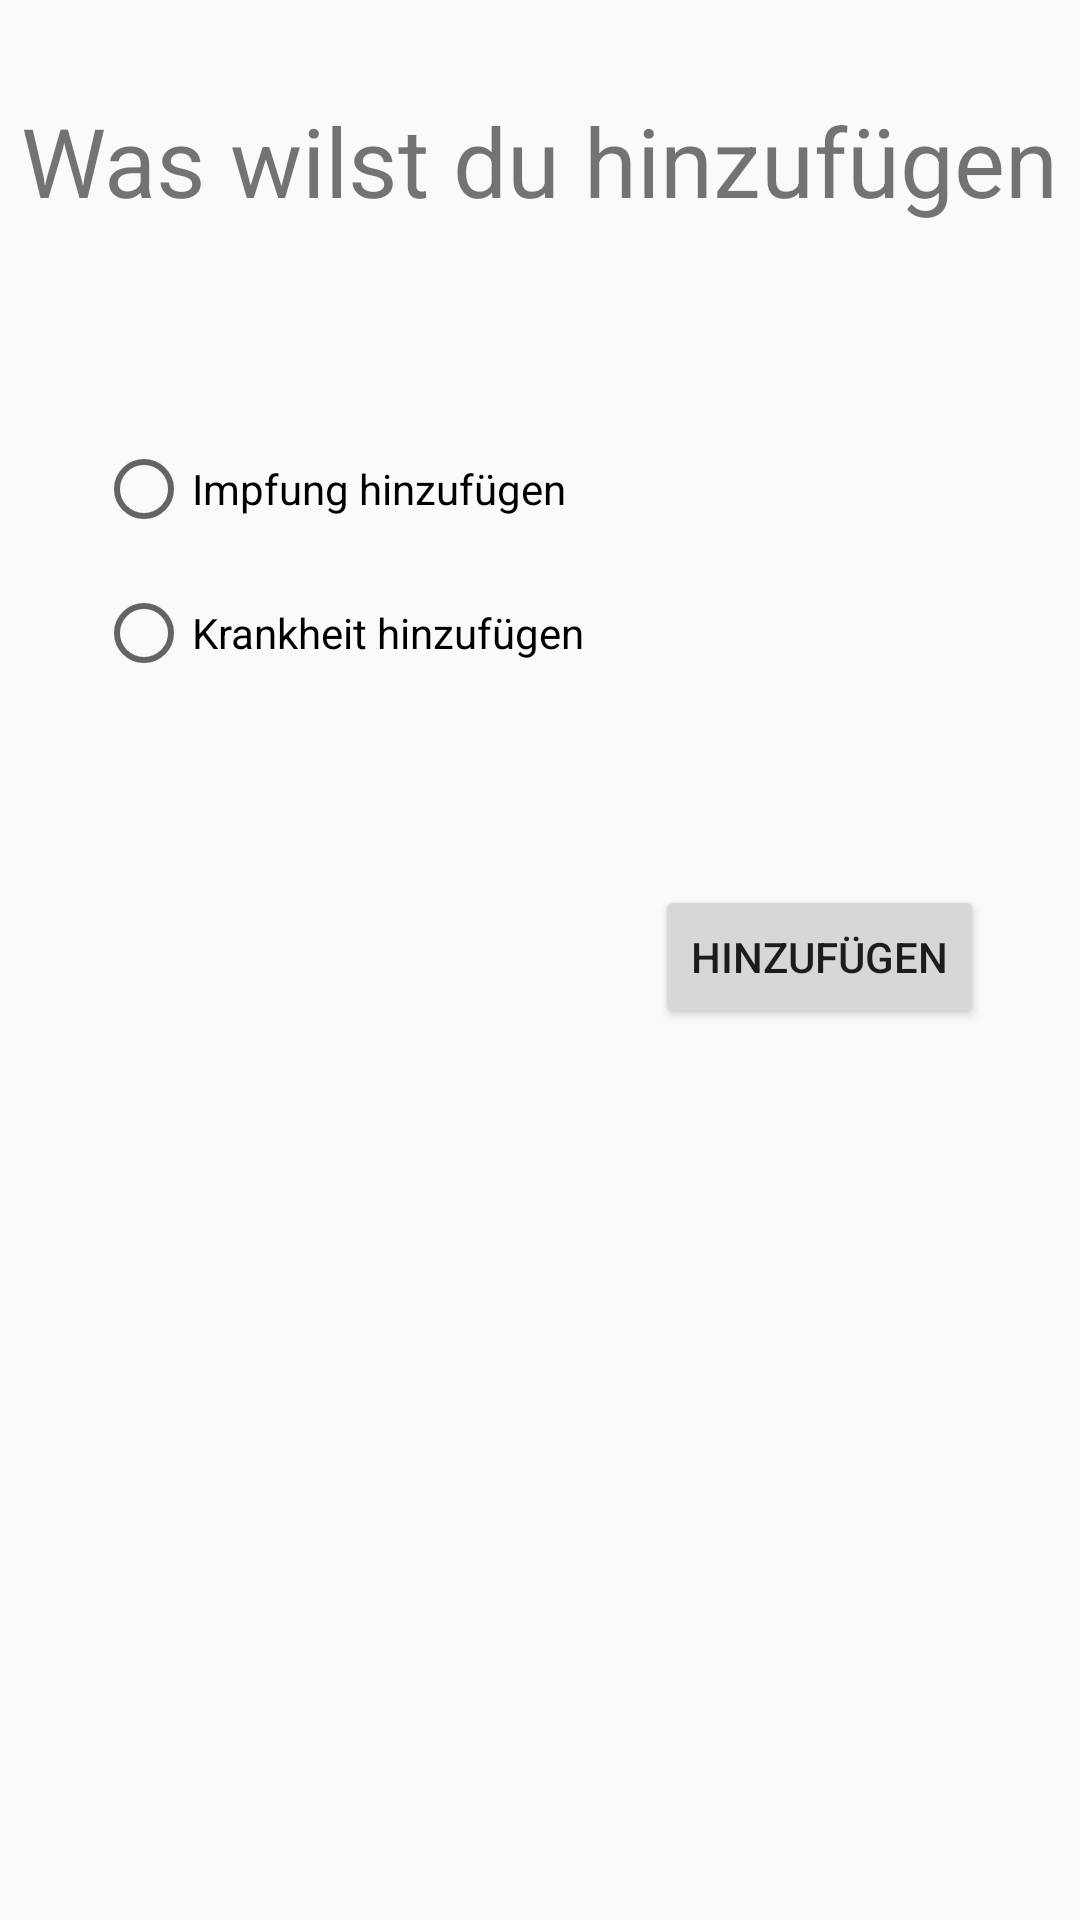

Layout XML and referenced resources for this Android screen:
<!-- AndroidManifest.xml: application theme Theme.Impfpass -->
<!-- res/layout/content_select_creation.xml -->
<android.support.constraint.ConstraintLayout
    xmlns:android="http://schemas.android.com/apk/res/android"
    xmlns:app="http://schemas.android.com/apk/res-auto"
    xmlns:tools="http://schemas.android.com/tools"
    android:layout_width="match_parent"
    android:layout_height="match_parent"
    tools:context="com.example.impfpass.Activities.ChoseCreation"
    tools:showIn="@layout/activity_chose_creation">


    <RadioGroup
        android:id="@+id/radioGroup"
        android:layout_width="wrap_content"
        android:layout_height="wrap_content"
        android:layout_marginStart="32dp"
        android:layout_marginTop="64dp"
        app:layout_constraintStart_toStartOf="parent"
        app:layout_constraintTop_toBottomOf="@+id/textView9">

        <RadioButton
            android:id="@+id/rb_impfung"
            android:layout_width="match_parent"
            android:layout_height="wrap_content"
            android:minHeight="48dp"
            android:text="@string/hinzufuegen_Impfung" />

        <RadioButton
            android:id="@+id/rb_krankheit"
            android:layout_width="match_parent"
            android:layout_height="wrap_content"
            android:minHeight="48dp"
            android:text="@string/hinzufuegen_krankheit" />
    </RadioGroup>

    <TextView
        android:id="@+id/textView9"
        android:layout_width="wrap_content"
        android:layout_height="wrap_content"
        android:layout_marginTop="32dp"
        android:text="@string/hinzufuegen_text"
        android:textSize="32sp"
        app:layout_constraintEnd_toEndOf="parent"
        app:layout_constraintStart_toStartOf="parent"
        app:layout_constraintTop_toTopOf="parent" />

    <Button
        android:id="@+id/button3"
        android:layout_width="wrap_content"
        android:layout_height="wrap_content"
        android:layout_marginTop="60dp"
        android:layout_marginEnd="32dp"
        android:onClick="launchCreation"
        android:text="@string/hinzufuegen_creation"
        app:layout_constraintEnd_toEndOf="parent"
        app:layout_constraintTop_toBottomOf="@+id/radioGroup" />

    <TextView
        android:id="@+id/warning"
        android:layout_width="wrap_content"
        android:layout_height="wrap_content"
        android:textColor="#FF0000"
        tools:layout_editor_absoluteX="121dp"
        tools:layout_editor_absoluteY="87dp" />
</android.support.constraint.ConstraintLayout>
<!-- res/layout/activity_chose_creation.xml (included above) -->
<?xml version="1.0" encoding="utf-8"?>
<android.support.constraint.ConstraintLayout xmlns:android="http://schemas.android.com/apk/res/android"
    xmlns:app="http://schemas.android.com/apk/res-auto"
    xmlns:tools="http://schemas.android.com/tools"
    android:layout_width="match_parent"
    android:layout_height="match_parent"
    tools:context=".Activities.ChoseCreation">
<include layout="@layout/content_select_creation"/>
</android.support.constraint.ConstraintLayout>
<!-- resources referenced by this layout -->
<resources>
  <string name="hinzufuegen_Impfung">Impfung hinzufügen</string>
  <string name="hinzufuegen_creation">Hinzufügen</string>
  <string name="hinzufuegen_krankheit">Krankheit hinzufügen</string>
  <string name="hinzufuegen_text">Was wilst du hinzufügen</string>
  <style name="Theme.Impfpass" parent="Theme.AppCompat.Light.DarkActionBar">
          
          <item name="colorPrimary">@color/purple_500</item>
          <item name="colorPrimaryDark">@color/purple_700</item>
          <item name="colorAccent">@color/teal_200</item>
          
      </style>
  <color name="purple_500">#FF6200EE</color>
  <color name="purple_700">#FF3700B3</color>
  <color name="teal_200">#FF03DAC5</color>
</resources>
